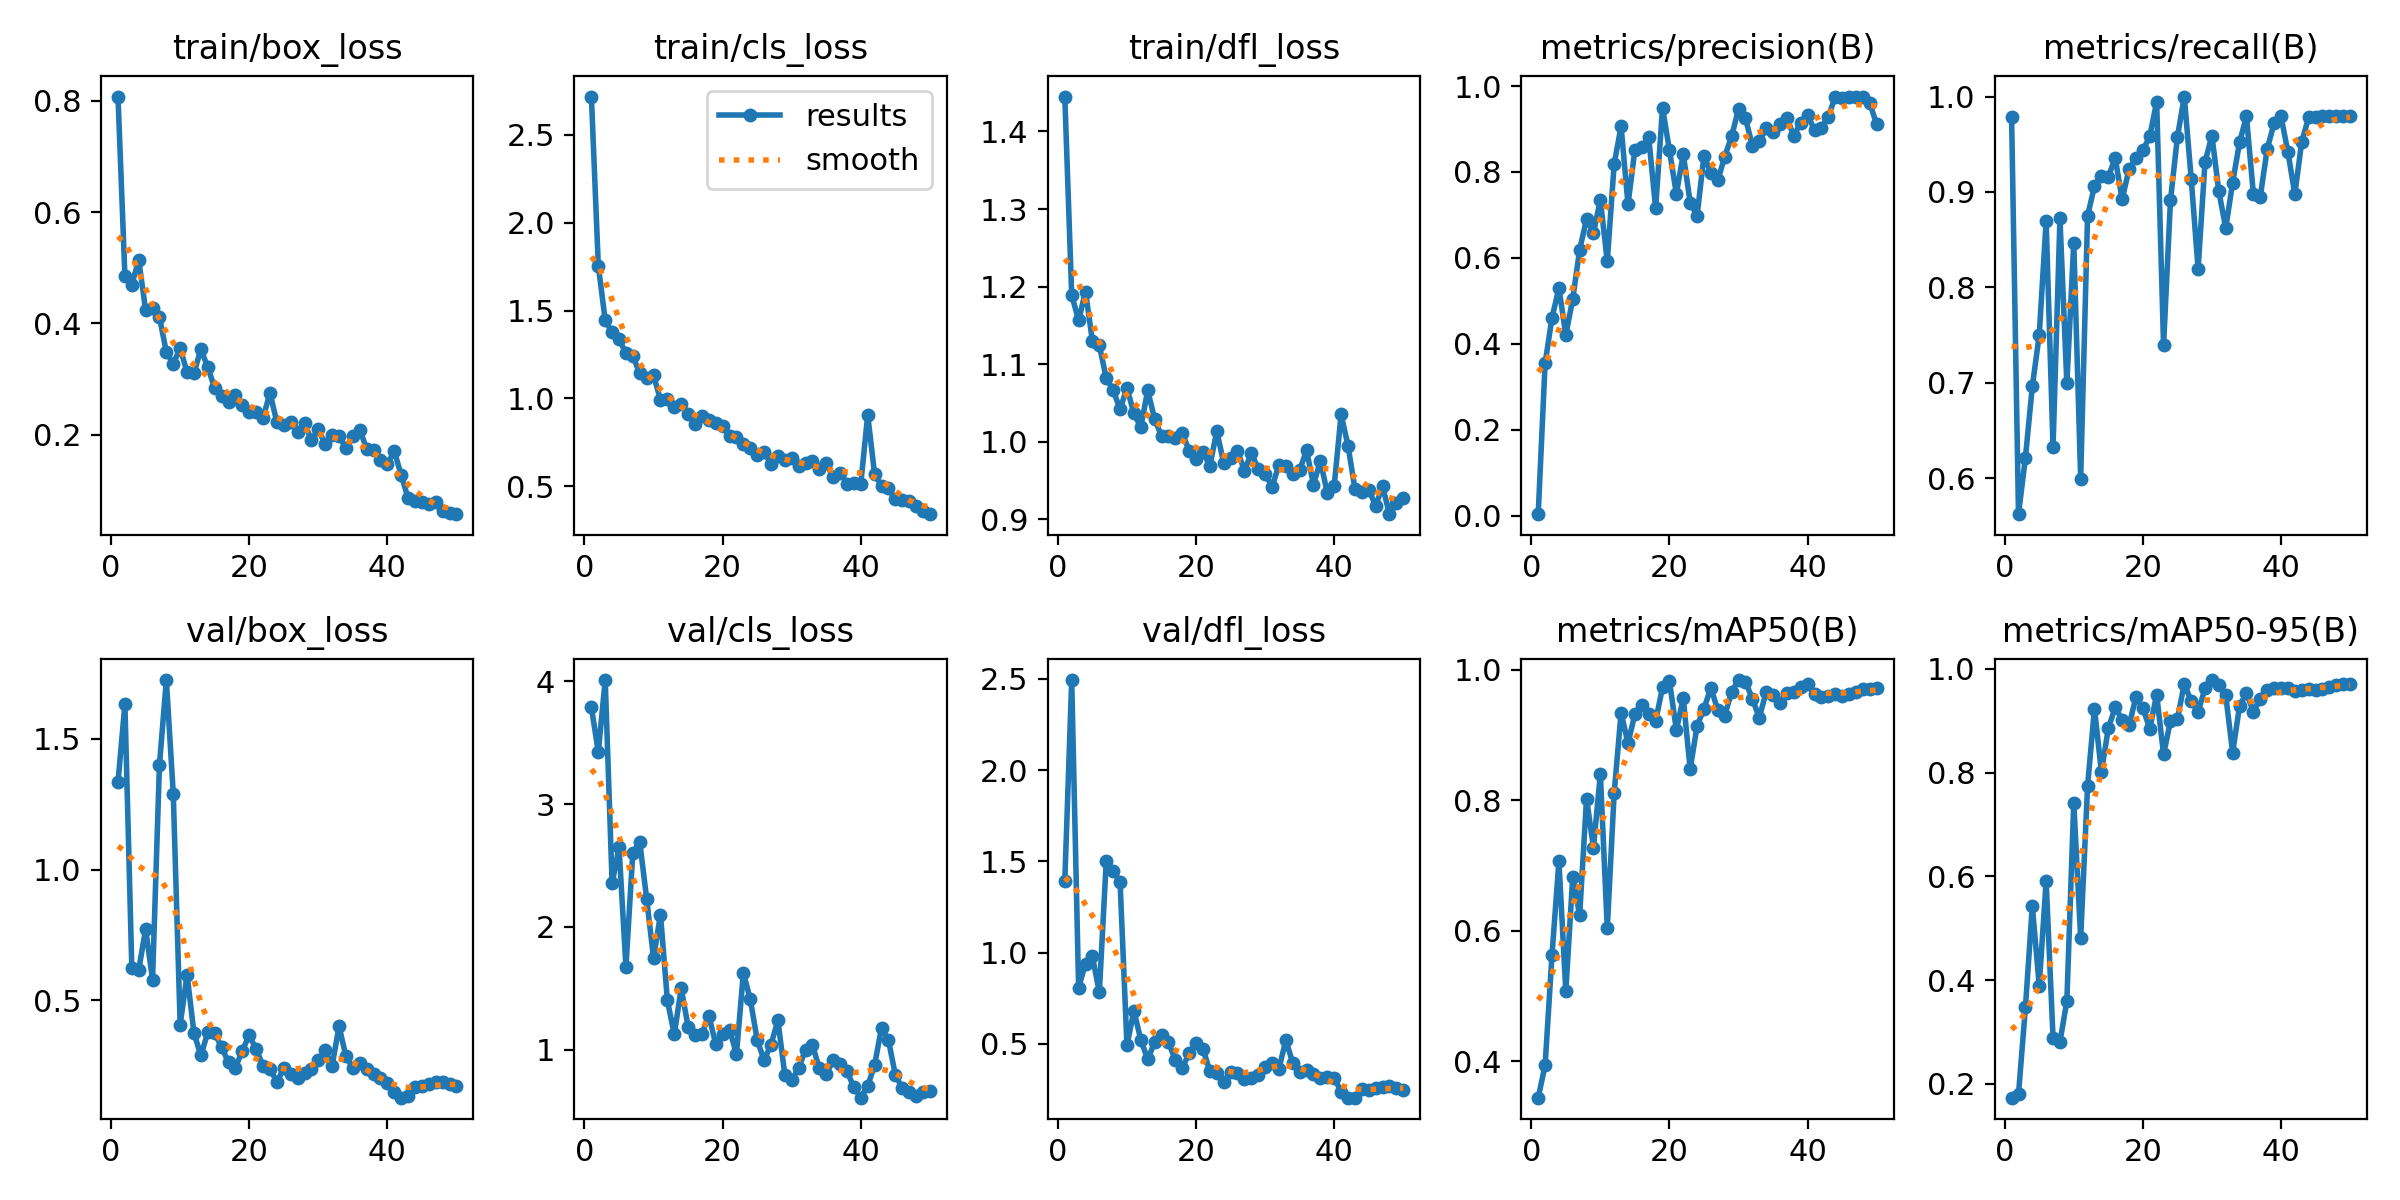

The data file committed next to this chart (first rows):
epoch, time, train/box_loss, train/cls_loss, train/dfl_loss, metrics/precision(B), metrics/recall(B), metrics/mAP50(B), metrics/mAP50-95(B), val/box_loss, val/cls_loss, val/dfl_loss, lr/pg0, lr/pg1, lr/pg2
1, 220.5, 0.8078, 2.718, 1.445, 0.00329, 0.9783, 0.3441, 0.1736, 1.334, 3.789, 1.39, 0.0003667, 0.0003667, 0.0003667
2, 396.6, 0.4855, 1.757, 1.189, 0.3544, 0.5623, 0.3936, 0.1804, 1.632, 3.425, 2.494, 0.0007353, 0.0007353, 0.0007353
3, 581.1, 0.4694, 1.444, 1.157, 0.4606, 0.6214, 0.563, 0.3475, 0.625, 4.011, 0.8084, 0.001089, 0.001089, 0.001089
4, 761.4, 0.5141, 1.377, 1.194, 0.5295, 0.6962, 0.7063, 0.5428, 0.6156, 2.354, 0.9399, 0.001427, 0.001427, 0.001427
5, 989.6, 0.4242, 1.337, 1.13, 0.4205, 0.75, 0.5071, 0.3897, 0.7725, 2.649, 0.979, 0.001535, 0.001535, 0.001535
6, 1218, 0.4274, 1.258, 1.124, 0.5041, 0.8696, 0.6827, 0.591, 0.5782, 1.675, 0.7818, 0.001502, 0.001502, 0.001502
7, 1431, 0.4113, 1.241, 1.082, 0.6189, 0.6323, 0.6232, 0.2896, 1.399, 2.606, 1.5, 0.001469, 0.001469, 0.001469
8, 1629, 0.3484, 1.143, 1.067, 0.6903, 0.8723, 0.8024, 0.2811, 1.725, 2.691, 1.446, 0.001436, 0.001436, 0.001436
9, 1849, 0.3275, 1.115, 1.042, 0.6582, 0.6993, 0.7272, 0.3599, 1.291, 2.228, 1.389, 0.001403, 0.001403, 0.001403
10, 2100, 0.3554, 1.131, 1.07, 0.7345, 0.8469, 0.8401, 0.7425, 0.407, 1.744, 0.4918, 0.00137, 0.00137, 0.00137
11, 2319, 0.312, 0.9925, 1.037, 0.5917, 0.5996, 0.6035, 0.481, 0.5977, 2.1, 0.6808, 0.001337, 0.001337, 0.001337
12, 2523, 0.3103, 0.9954, 1.019, 0.819, 0.875, 0.8111, 0.7745, 0.3738, 1.4, 0.5232, 0.001304, 0.001304, 0.001304
13, 2738, 0.3537, 0.951, 1.066, 0.9059, 0.9062, 0.9338, 0.9237, 0.2887, 1.124, 0.4143, 0.001271, 0.001271, 0.001271
14, 2956, 0.3211, 0.9694, 1.03, 0.7247, 0.9167, 0.887, 0.8013, 0.3769, 1.5, 0.5085, 0.001238, 0.001238, 0.001238
15, 3184, 0.2834, 0.9095, 1.007, 0.8521, 0.9157, 0.9318, 0.8853, 0.3732, 1.187, 0.5466, 0.001205, 0.001205, 0.001205
16, 3353, 0.2692, 0.8544, 1.008, 0.8581, 0.9357, 0.9458, 0.9261, 0.3208, 1.115, 0.5094, 0.001172, 0.001172, 0.001172
17, 3528, 0.2595, 0.899, 1.004, 0.8814, 0.8922, 0.9324, 0.902, 0.2621, 1.128, 0.4106, 0.001139, 0.001139, 0.001139
18, 3773, 0.2704, 0.8802, 1.012, 0.715, 0.9239, 0.9215, 0.891, 0.2425, 1.277, 0.3669, 0.001106, 0.001106, 0.001106
19, 4063, 0.2525, 0.8579, 0.9883, 0.9496, 0.9352, 0.9725, 0.9456, 0.3063, 1.046, 0.4484, 0.001073, 0.001073, 0.001073
20, 4311, 0.2406, 0.8456, 0.9781, 0.8505, 0.9435, 0.9825, 0.9249, 0.3669, 1.128, 0.5027, 0.00104, 0.00104, 0.00104
21, 4623, 0.2398, 0.7841, 0.9874, 0.749, 0.9583, 0.9076, 0.8847, 0.3115, 1.163, 0.4725, 0.001007, 0.001007, 0.001007
22, 4892, 0.2304, 0.7803, 0.9688, 0.8414, 0.9944, 0.9559, 0.9505, 0.2501, 0.9633, 0.351, 0.0009739, 0.0009739, 0.0009739
23, 5087, 0.275, 0.7413, 1.014, 0.7288, 0.7391, 0.8473, 0.8351, 0.2384, 1.624, 0.3381, 0.0009409, 0.0009409, 0.0009409
24, 5302, 0.2223, 0.7205, 0.9729, 0.698, 0.8913, 0.9135, 0.8999, 0.1869, 1.41, 0.2883, 0.0009078, 0.0009078, 0.0009078
25, 5611, 0.217, 0.6795, 0.9788, 0.8372, 0.9574, 0.9402, 0.9028, 0.2396, 1.079, 0.3467, 0.0008748, 0.0008748, 0.0008748
26, 5912, 0.222, 0.6978, 0.9886, 0.7984, 1, 0.9719, 0.9719, 0.2168, 0.9125, 0.3421, 0.0008418, 0.0008418, 0.0008418
27, 6096, 0.2043, 0.627, 0.9627, 0.7802, 0.914, 0.9378, 0.9378, 0.2029, 1.041, 0.3056, 0.0008088, 0.0008088, 0.0008088
28, 6396, 0.221, 0.6706, 0.9853, 0.8357, 0.8194, 0.9291, 0.9173, 0.2202, 1.238, 0.3109, 0.0007758, 0.0007758, 0.0007758
29, 6731, 0.19, 0.6499, 0.9654, 0.8827, 0.9313, 0.9662, 0.9624, 0.2358, 0.7922, 0.33, 0.0007428, 0.0007428, 0.0007428
30, 6997, 0.2096, 0.6587, 0.959, 0.9465, 0.9591, 0.9839, 0.9786, 0.2702, 0.7497, 0.3716, 0.0007098, 0.0007098, 0.0007098
31, 7245, 0.1825, 0.6145, 0.9418, 0.9253, 0.9006, 0.9814, 0.9692, 0.3077, 0.8482, 0.3957, 0.0006768, 0.0006768, 0.0006768
32, 7404, 0.1992, 0.6348, 0.9703, 0.8613, 0.8621, 0.9555, 0.9491, 0.2495, 1, 0.3646, 0.0006438, 0.0006438, 0.0006438
33, 7562, 0.1981, 0.6415, 0.9683, 0.8709, 0.9099, 0.9263, 0.8384, 0.4005, 1.038, 0.5193, 0.0006108, 0.0006108, 0.0006108
34, 7725, 0.1758, 0.5996, 0.9585, 0.9014, 0.9519, 0.9654, 0.9285, 0.285, 0.8456, 0.3953, 0.0005778, 0.0005778, 0.0005778
35, 7881, 0.1976, 0.6334, 0.9636, 0.8919, 0.9792, 0.9611, 0.9538, 0.2415, 0.8001, 0.3459, 0.0005448, 0.0005448, 0.0005448
36, 8073, 0.2087, 0.5521, 0.989, 0.9113, 0.8981, 0.9488, 0.9177, 0.2607, 0.9122, 0.3567, 0.0005118, 0.0005118, 0.0005118
37, 8319, 0.1746, 0.5782, 0.9447, 0.9252, 0.895, 0.9647, 0.943, 0.2364, 0.879, 0.3337, 0.0004788, 0.0004788, 0.0004788
38, 8484, 0.1731, 0.5158, 0.9754, 0.8841, 0.9449, 0.9657, 0.9587, 0.2168, 0.8234, 0.3144, 0.0004458, 0.0004458, 0.0004458
39, 8647, 0.1546, 0.5179, 0.9341, 0.9142, 0.9721, 0.973, 0.9628, 0.201, 0.6923, 0.3163, 0.0004127, 0.0004127, 0.0004127
40, 8806, 0.1468, 0.5147, 0.9433, 0.9332, 0.9792, 0.9782, 0.9635, 0.1849, 0.6077, 0.3145, 0.0003797, 0.0003797, 0.0003797
41, 8964, 0.1703, 0.9071, 1.035, 0.8966, 0.9419, 0.9627, 0.9627, 0.1471, 0.7042, 0.2374, 0.0003467, 0.0003467, 0.0003467
42, 9267, 0.1271, 0.5681, 0.9949, 0.9034, 0.8976, 0.958, 0.958, 0.1272, 0.8734, 0.2055, 0.0003137, 0.0003137, 0.0003137
43, 9616, 0.08584, 0.5035, 0.9395, 0.928, 0.9524, 0.9589, 0.9589, 0.1327, 1.178, 0.2049, 0.0002807, 0.0002807, 0.0002807
44, 9903, 0.08112, 0.4881, 0.9348, 0.9754, 0.9781, 0.9623, 0.9623, 0.1678, 1.076, 0.2497, 0.0002477, 0.0002477, 0.0002477
45, 10097, 0.07834, 0.4253, 0.9384, 0.9726, 0.9791, 0.9601, 0.9601, 0.1706, 0.7937, 0.2487, 0.0002147, 0.0002147, 0.0002147
46, 10280, 0.07582, 0.4203, 0.9174, 0.9755, 0.9792, 0.962, 0.962, 0.1807, 0.6864, 0.2556, 0.0001817, 0.0001817, 0.0001817
47, 10455, 0.07848, 0.4155, 0.9426, 0.974, 0.9792, 0.9652, 0.9652, 0.1864, 0.6501, 0.2644, 0.0001487, 0.0001487, 0.0001487
48, 10727, 0.06254, 0.3872, 0.9067, 0.9743, 0.9792, 0.9699, 0.9699, 0.1882, 0.6212, 0.2683, 0.0001157, 0.0001157, 0.0001157
49, 10966, 0.05869, 0.3595, 0.9212, 0.9601, 0.9792, 0.9708, 0.9708, 0.1804, 0.6504, 0.2599, 8.26832e-05, 8.26832e-05, 8.26832e-05
50, 11120, 0.05704, 0.3417, 0.928, 0.911, 0.9792, 0.9718, 0.9718, 0.1701, 0.6609, 0.2494, 4.96766e-05, 4.96766e-05, 4.96766e-05
